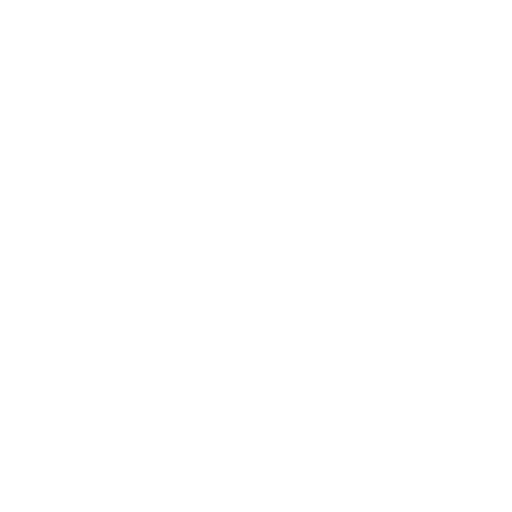
t = 0.00 s
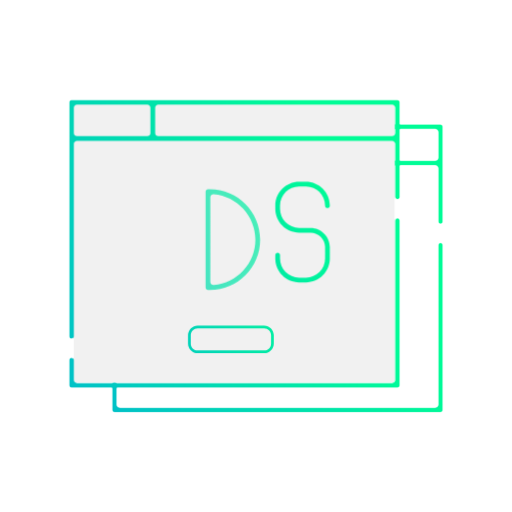
t = 1.33 s
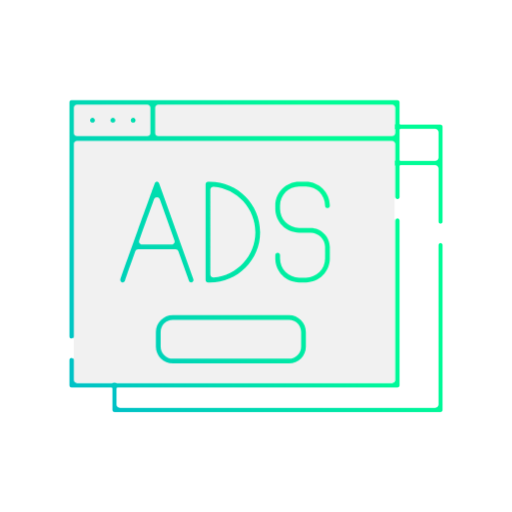
t = 2.93 s
t = 3.95 s: frame unchanged from t = 2.93 s, image omitted
t = 4.98 s: frame unchanged from t = 2.93 s, image omitted
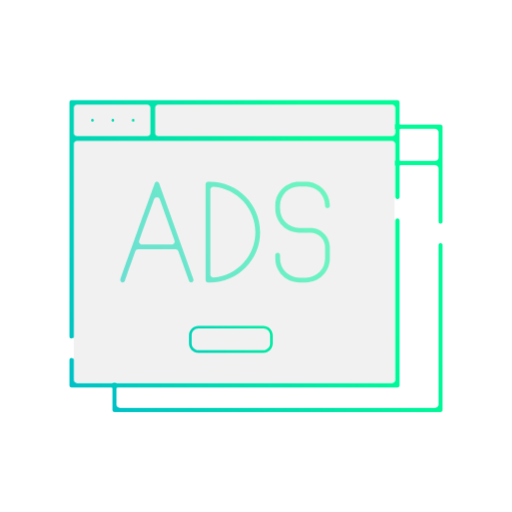
t = 6.23 s

The animated SVG that drew these frames (rendered in a browser with its animation timeline set to each time). Animation: 24 CSS @keyframes rules; one cycle of 8.00 s, repeats indefinitely.

<svg version="1.1" id="el_ECt_Wx0Gy" xmlns="http://www.w3.org/2000/svg" xmlns:xlink="http://www.w3.org/1999/xlink" x="0px" y="0px" viewBox="0 0 500 500" style="enable-background:new 0 0 500 500;" xml:space="preserve"><style>@-webkit-keyframes kf_el_uFMQEcK7j02_an_FHUl-CJn2{0%{opacity: 0;}12.50%{opacity: 0;}15%{opacity: 1;}75%{opacity: 1;}81.25%{opacity: 0;}100%{opacity: 0;}}@keyframes kf_el_uFMQEcK7j02_an_FHUl-CJn2{0%{opacity: 0;}12.50%{opacity: 0;}15%{opacity: 1;}75%{opacity: 1;}81.25%{opacity: 0;}100%{opacity: 0;}}@-webkit-keyframes kf_el_uFMQEcK7j02_an_tMhQpfqWx{12.50%{-webkit-transform: translate(295.4849853515625px, 275.82000732421875px) translate(-295.4849853515625px, -275.82000732421875px) translate(0px, 25px);transform: translate(295.4849853515625px, 275.82000732421875px) translate(-295.4849853515625px, -275.82000732421875px) translate(0px, 25px);}15%{-webkit-transform: translate(295.4849853515625px, 275.82000732421875px) translate(-295.4849853515625px, -275.82000732421875px) translate(0px, 0px);transform: translate(295.4849853515625px, 275.82000732421875px) translate(-295.4849853515625px, -275.82000732421875px) translate(0px, 0px);}75%{-webkit-transform: translate(295.4849853515625px, 275.82000732421875px) translate(-295.4849853515625px, -275.82000732421875px) translate(0px, 0px);transform: translate(295.4849853515625px, 275.82000732421875px) translate(-295.4849853515625px, -275.82000732421875px) translate(0px, 0px);}100%{-webkit-transform: translate(295.4849853515625px, 275.82000732421875px) translate(-295.4849853515625px, -275.82000732421875px) translate(0px, 0px);transform: translate(295.4849853515625px, 275.82000732421875px) translate(-295.4849853515625px, -275.82000732421875px) translate(0px, 0px);}}@keyframes kf_el_uFMQEcK7j02_an_tMhQpfqWx{12.50%{-webkit-transform: translate(295.4849853515625px, 275.82000732421875px) translate(-295.4849853515625px, -275.82000732421875px) translate(0px, 25px);transform: translate(295.4849853515625px, 275.82000732421875px) translate(-295.4849853515625px, -275.82000732421875px) translate(0px, 25px);}15%{-webkit-transform: translate(295.4849853515625px, 275.82000732421875px) translate(-295.4849853515625px, -275.82000732421875px) translate(0px, 0px);transform: translate(295.4849853515625px, 275.82000732421875px) translate(-295.4849853515625px, -275.82000732421875px) translate(0px, 0px);}75%{-webkit-transform: translate(295.4849853515625px, 275.82000732421875px) translate(-295.4849853515625px, -275.82000732421875px) translate(0px, 0px);transform: translate(295.4849853515625px, 275.82000732421875px) translate(-295.4849853515625px, -275.82000732421875px) translate(0px, 0px);}100%{-webkit-transform: translate(295.4849853515625px, 275.82000732421875px) translate(-295.4849853515625px, -275.82000732421875px) translate(0px, 0px);transform: translate(295.4849853515625px, 275.82000732421875px) translate(-295.4849853515625px, -275.82000732421875px) translate(0px, 0px);}}@-webkit-keyframes kf_el_IEtpcxws5P_an_quUfgYlMv-{15%{opacity: 0;}17.50%{opacity: 1;}75%{opacity: 1;}81.25%{opacity: 0;}0%{opacity: 0;}100%{opacity: 0;}}@keyframes kf_el_IEtpcxws5P_an_quUfgYlMv-{15%{opacity: 0;}17.50%{opacity: 1;}75%{opacity: 1;}81.25%{opacity: 0;}0%{opacity: 0;}100%{opacity: 0;}}@-webkit-keyframes kf_el_IEtpcxws5P_an_a2lisLDEJ{15%{-webkit-transform: translate(227.4149932861328px, 275.8299865722656px) translate(-227.4149932861328px, -275.8299865722656px) translate(0px, 25px);transform: translate(227.4149932861328px, 275.8299865722656px) translate(-227.4149932861328px, -275.8299865722656px) translate(0px, 25px);}17.50%{-webkit-transform: translate(227.4149932861328px, 275.8299865722656px) translate(-227.4149932861328px, -275.8299865722656px) translate(0px, 0px);transform: translate(227.4149932861328px, 275.8299865722656px) translate(-227.4149932861328px, -275.8299865722656px) translate(0px, 0px);}75%{-webkit-transform: translate(227.4149932861328px, 275.8299865722656px) translate(-227.4149932861328px, -275.8299865722656px) translate(0px, 0px);transform: translate(227.4149932861328px, 275.8299865722656px) translate(-227.4149932861328px, -275.8299865722656px) translate(0px, 0px);}0%{-webkit-transform: translate(227.4149932861328px, 275.8299865722656px) translate(-227.4149932861328px, -275.8299865722656px) translate(0px, 25px);transform: translate(227.4149932861328px, 275.8299865722656px) translate(-227.4149932861328px, -275.8299865722656px) translate(0px, 25px);}100%{-webkit-transform: translate(227.4149932861328px, 275.8299865722656px) translate(-227.4149932861328px, -275.8299865722656px) translate(0px, 0px);transform: translate(227.4149932861328px, 275.8299865722656px) translate(-227.4149932861328px, -275.8299865722656px) translate(0px, 0px);}}@keyframes kf_el_IEtpcxws5P_an_a2lisLDEJ{15%{-webkit-transform: translate(227.4149932861328px, 275.8299865722656px) translate(-227.4149932861328px, -275.8299865722656px) translate(0px, 25px);transform: translate(227.4149932861328px, 275.8299865722656px) translate(-227.4149932861328px, -275.8299865722656px) translate(0px, 25px);}17.50%{-webkit-transform: translate(227.4149932861328px, 275.8299865722656px) translate(-227.4149932861328px, -275.8299865722656px) translate(0px, 0px);transform: translate(227.4149932861328px, 275.8299865722656px) translate(-227.4149932861328px, -275.8299865722656px) translate(0px, 0px);}75%{-webkit-transform: translate(227.4149932861328px, 275.8299865722656px) translate(-227.4149932861328px, -275.8299865722656px) translate(0px, 0px);transform: translate(227.4149932861328px, 275.8299865722656px) translate(-227.4149932861328px, -275.8299865722656px) translate(0px, 0px);}0%{-webkit-transform: translate(227.4149932861328px, 275.8299865722656px) translate(-227.4149932861328px, -275.8299865722656px) translate(0px, 25px);transform: translate(227.4149932861328px, 275.8299865722656px) translate(-227.4149932861328px, -275.8299865722656px) translate(0px, 25px);}100%{-webkit-transform: translate(227.4149932861328px, 275.8299865722656px) translate(-227.4149932861328px, -275.8299865722656px) translate(0px, 0px);transform: translate(227.4149932861328px, 275.8299865722656px) translate(-227.4149932861328px, -275.8299865722656px) translate(0px, 0px);}}@-webkit-keyframes kf_el_MVn80OIkJJ_an_CP2hiEPk0{0%{opacity: 0;}17.50%{opacity: 0;}20%{opacity: 1;}75%{opacity: 1;}81.25%{opacity: 0;}100%{opacity: 0;}}@keyframes kf_el_MVn80OIkJJ_an_CP2hiEPk0{0%{opacity: 0;}17.50%{opacity: 0;}20%{opacity: 1;}75%{opacity: 1;}81.25%{opacity: 0;}100%{opacity: 0;}}@-webkit-keyframes kf_el_MVn80OIkJJ_an_Doj16ufzI{17.50%{-webkit-transform: translate(153.24877548217773px, 275.83001708984375px) translate(-153.24877548217773px, -275.83001708984375px) translate(0px, 25px);transform: translate(153.24877548217773px, 275.83001708984375px) translate(-153.24877548217773px, -275.83001708984375px) translate(0px, 25px);}20%{-webkit-transform: translate(153.24877548217773px, 275.83001708984375px) translate(-153.24877548217773px, -275.83001708984375px) translate(0px, 0px);transform: translate(153.24877548217773px, 275.83001708984375px) translate(-153.24877548217773px, -275.83001708984375px) translate(0px, 0px);}75%{-webkit-transform: translate(153.24877548217773px, 275.83001708984375px) translate(-153.24877548217773px, -275.83001708984375px) translate(0px, 0px);transform: translate(153.24877548217773px, 275.83001708984375px) translate(-153.24877548217773px, -275.83001708984375px) translate(0px, 0px);}100%{-webkit-transform: translate(153.24877548217773px, 275.83001708984375px) translate(-153.24877548217773px, -275.83001708984375px) translate(0px, 0px);transform: translate(153.24877548217773px, 275.83001708984375px) translate(-153.24877548217773px, -275.83001708984375px) translate(0px, 0px);}}@keyframes kf_el_MVn80OIkJJ_an_Doj16ufzI{17.50%{-webkit-transform: translate(153.24877548217773px, 275.83001708984375px) translate(-153.24877548217773px, -275.83001708984375px) translate(0px, 25px);transform: translate(153.24877548217773px, 275.83001708984375px) translate(-153.24877548217773px, -275.83001708984375px) translate(0px, 25px);}20%{-webkit-transform: translate(153.24877548217773px, 275.83001708984375px) translate(-153.24877548217773px, -275.83001708984375px) translate(0px, 0px);transform: translate(153.24877548217773px, 275.83001708984375px) translate(-153.24877548217773px, -275.83001708984375px) translate(0px, 0px);}75%{-webkit-transform: translate(153.24877548217773px, 275.83001708984375px) translate(-153.24877548217773px, -275.83001708984375px) translate(0px, 0px);transform: translate(153.24877548217773px, 275.83001708984375px) translate(-153.24877548217773px, -275.83001708984375px) translate(0px, 0px);}100%{-webkit-transform: translate(153.24877548217773px, 275.83001708984375px) translate(-153.24877548217773px, -275.83001708984375px) translate(0px, 0px);transform: translate(153.24877548217773px, 275.83001708984375px) translate(-153.24877548217773px, -275.83001708984375px) translate(0px, 0px);}}@-webkit-keyframes kf_el_PdghGtt-sp_an_k7r6mzNsm{20%{-webkit-transform: translate(110.20999908447266px, 117.44000244140625px) scale(0, 0) translate(-110.20999908447266px, -117.44000244140625px);transform: translate(110.20999908447266px, 117.44000244140625px) scale(0, 0) translate(-110.20999908447266px, -117.44000244140625px);}22.50%{-webkit-transform: translate(110.20999908447266px, 117.44000244140625px) scale(1, 1) translate(-110.20999908447266px, -117.44000244140625px);transform: translate(110.20999908447266px, 117.44000244140625px) scale(1, 1) translate(-110.20999908447266px, -117.44000244140625px);}75%{-webkit-transform: translate(110.20999908447266px, 117.44000244140625px) scale(1, 1) translate(-110.20999908447266px, -117.44000244140625px);transform: translate(110.20999908447266px, 117.44000244140625px) scale(1, 1) translate(-110.20999908447266px, -117.44000244140625px);}81.25%{-webkit-transform: translate(110.20999908447266px, 117.44000244140625px) scale(0, 0) translate(-110.20999908447266px, -117.44000244140625px);transform: translate(110.20999908447266px, 117.44000244140625px) scale(0, 0) translate(-110.20999908447266px, -117.44000244140625px);}0%{-webkit-transform: translate(110.20999908447266px, 117.44000244140625px) scale(0, 0) translate(-110.20999908447266px, -117.44000244140625px);transform: translate(110.20999908447266px, 117.44000244140625px) scale(0, 0) translate(-110.20999908447266px, -117.44000244140625px);}100%{-webkit-transform: translate(110.20999908447266px, 117.44000244140625px) scale(0, 0) translate(-110.20999908447266px, -117.44000244140625px);transform: translate(110.20999908447266px, 117.44000244140625px) scale(0, 0) translate(-110.20999908447266px, -117.44000244140625px);}}@keyframes kf_el_PdghGtt-sp_an_k7r6mzNsm{20%{-webkit-transform: translate(110.20999908447266px, 117.44000244140625px) scale(0, 0) translate(-110.20999908447266px, -117.44000244140625px);transform: translate(110.20999908447266px, 117.44000244140625px) scale(0, 0) translate(-110.20999908447266px, -117.44000244140625px);}22.50%{-webkit-transform: translate(110.20999908447266px, 117.44000244140625px) scale(1, 1) translate(-110.20999908447266px, -117.44000244140625px);transform: translate(110.20999908447266px, 117.44000244140625px) scale(1, 1) translate(-110.20999908447266px, -117.44000244140625px);}75%{-webkit-transform: translate(110.20999908447266px, 117.44000244140625px) scale(1, 1) translate(-110.20999908447266px, -117.44000244140625px);transform: translate(110.20999908447266px, 117.44000244140625px) scale(1, 1) translate(-110.20999908447266px, -117.44000244140625px);}81.25%{-webkit-transform: translate(110.20999908447266px, 117.44000244140625px) scale(0, 0) translate(-110.20999908447266px, -117.44000244140625px);transform: translate(110.20999908447266px, 117.44000244140625px) scale(0, 0) translate(-110.20999908447266px, -117.44000244140625px);}0%{-webkit-transform: translate(110.20999908447266px, 117.44000244140625px) scale(0, 0) translate(-110.20999908447266px, -117.44000244140625px);transform: translate(110.20999908447266px, 117.44000244140625px) scale(0, 0) translate(-110.20999908447266px, -117.44000244140625px);}100%{-webkit-transform: translate(110.20999908447266px, 117.44000244140625px) scale(0, 0) translate(-110.20999908447266px, -117.44000244140625px);transform: translate(110.20999908447266px, 117.44000244140625px) scale(0, 0) translate(-110.20999908447266px, -117.44000244140625px);}}@-webkit-keyframes kf_el_sNpkE4n2Yc_an_l5Iks_hKY{21.25%{-webkit-transform: translate(130.07001113891602px, 117.44000244140625px) scale(0, 0) translate(-130.07001113891602px, -117.44000244140625px);transform: translate(130.07001113891602px, 117.44000244140625px) scale(0, 0) translate(-130.07001113891602px, -117.44000244140625px);}23.75%{-webkit-transform: translate(130.07001113891602px, 117.44000244140625px) scale(1, 1) translate(-130.07001113891602px, -117.44000244140625px);transform: translate(130.07001113891602px, 117.44000244140625px) scale(1, 1) translate(-130.07001113891602px, -117.44000244140625px);}75%{-webkit-transform: translate(130.07001113891602px, 117.44000244140625px) scale(1, 1) translate(-130.07001113891602px, -117.44000244140625px);transform: translate(130.07001113891602px, 117.44000244140625px) scale(1, 1) translate(-130.07001113891602px, -117.44000244140625px);}81.25%{-webkit-transform: translate(130.07001113891602px, 117.44000244140625px) scale(0, 0) translate(-130.07001113891602px, -117.44000244140625px);transform: translate(130.07001113891602px, 117.44000244140625px) scale(0, 0) translate(-130.07001113891602px, -117.44000244140625px);}0%{-webkit-transform: translate(130.07001113891602px, 117.44000244140625px) scale(0, 0) translate(-130.07001113891602px, -117.44000244140625px);transform: translate(130.07001113891602px, 117.44000244140625px) scale(0, 0) translate(-130.07001113891602px, -117.44000244140625px);}100%{-webkit-transform: translate(130.07001113891602px, 117.44000244140625px) scale(0, 0) translate(-130.07001113891602px, -117.44000244140625px);transform: translate(130.07001113891602px, 117.44000244140625px) scale(0, 0) translate(-130.07001113891602px, -117.44000244140625px);}}@keyframes kf_el_sNpkE4n2Yc_an_l5Iks_hKY{21.25%{-webkit-transform: translate(130.07001113891602px, 117.44000244140625px) scale(0, 0) translate(-130.07001113891602px, -117.44000244140625px);transform: translate(130.07001113891602px, 117.44000244140625px) scale(0, 0) translate(-130.07001113891602px, -117.44000244140625px);}23.75%{-webkit-transform: translate(130.07001113891602px, 117.44000244140625px) scale(1, 1) translate(-130.07001113891602px, -117.44000244140625px);transform: translate(130.07001113891602px, 117.44000244140625px) scale(1, 1) translate(-130.07001113891602px, -117.44000244140625px);}75%{-webkit-transform: translate(130.07001113891602px, 117.44000244140625px) scale(1, 1) translate(-130.07001113891602px, -117.44000244140625px);transform: translate(130.07001113891602px, 117.44000244140625px) scale(1, 1) translate(-130.07001113891602px, -117.44000244140625px);}81.25%{-webkit-transform: translate(130.07001113891602px, 117.44000244140625px) scale(0, 0) translate(-130.07001113891602px, -117.44000244140625px);transform: translate(130.07001113891602px, 117.44000244140625px) scale(0, 0) translate(-130.07001113891602px, -117.44000244140625px);}0%{-webkit-transform: translate(130.07001113891602px, 117.44000244140625px) scale(0, 0) translate(-130.07001113891602px, -117.44000244140625px);transform: translate(130.07001113891602px, 117.44000244140625px) scale(0, 0) translate(-130.07001113891602px, -117.44000244140625px);}100%{-webkit-transform: translate(130.07001113891602px, 117.44000244140625px) scale(0, 0) translate(-130.07001113891602px, -117.44000244140625px);transform: translate(130.07001113891602px, 117.44000244140625px) scale(0, 0) translate(-130.07001113891602px, -117.44000244140625px);}}@-webkit-keyframes kf_el_106vRJOu6__an_HEswgui5p{18.75%{-webkit-transform: translate(90.3499984741211px, 117.44000244140625px) scale(0, 0) translate(-90.3499984741211px, -117.44000244140625px);transform: translate(90.3499984741211px, 117.44000244140625px) scale(0, 0) translate(-90.3499984741211px, -117.44000244140625px);}21.25%{-webkit-transform: translate(90.3499984741211px, 117.44000244140625px) scale(1, 1) translate(-90.3499984741211px, -117.44000244140625px);transform: translate(90.3499984741211px, 117.44000244140625px) scale(1, 1) translate(-90.3499984741211px, -117.44000244140625px);}75%{-webkit-transform: translate(90.3499984741211px, 117.44000244140625px) scale(1, 1) translate(-90.3499984741211px, -117.44000244140625px);transform: translate(90.3499984741211px, 117.44000244140625px) scale(1, 1) translate(-90.3499984741211px, -117.44000244140625px);}81.25%{-webkit-transform: translate(90.3499984741211px, 117.44000244140625px) scale(0, 0) translate(-90.3499984741211px, -117.44000244140625px);transform: translate(90.3499984741211px, 117.44000244140625px) scale(0, 0) translate(-90.3499984741211px, -117.44000244140625px);}0%{-webkit-transform: translate(90.3499984741211px, 117.44000244140625px) scale(0, 0) translate(-90.3499984741211px, -117.44000244140625px);transform: translate(90.3499984741211px, 117.44000244140625px) scale(0, 0) translate(-90.3499984741211px, -117.44000244140625px);}100%{-webkit-transform: translate(90.3499984741211px, 117.44000244140625px) scale(0, 0) translate(-90.3499984741211px, -117.44000244140625px);transform: translate(90.3499984741211px, 117.44000244140625px) scale(0, 0) translate(-90.3499984741211px, -117.44000244140625px);}}@keyframes kf_el_106vRJOu6__an_HEswgui5p{18.75%{-webkit-transform: translate(90.3499984741211px, 117.44000244140625px) scale(0, 0) translate(-90.3499984741211px, -117.44000244140625px);transform: translate(90.3499984741211px, 117.44000244140625px) scale(0, 0) translate(-90.3499984741211px, -117.44000244140625px);}21.25%{-webkit-transform: translate(90.3499984741211px, 117.44000244140625px) scale(1, 1) translate(-90.3499984741211px, -117.44000244140625px);transform: translate(90.3499984741211px, 117.44000244140625px) scale(1, 1) translate(-90.3499984741211px, -117.44000244140625px);}75%{-webkit-transform: translate(90.3499984741211px, 117.44000244140625px) scale(1, 1) translate(-90.3499984741211px, -117.44000244140625px);transform: translate(90.3499984741211px, 117.44000244140625px) scale(1, 1) translate(-90.3499984741211px, -117.44000244140625px);}81.25%{-webkit-transform: translate(90.3499984741211px, 117.44000244140625px) scale(0, 0) translate(-90.3499984741211px, -117.44000244140625px);transform: translate(90.3499984741211px, 117.44000244140625px) scale(0, 0) translate(-90.3499984741211px, -117.44000244140625px);}0%{-webkit-transform: translate(90.3499984741211px, 117.44000244140625px) scale(0, 0) translate(-90.3499984741211px, -117.44000244140625px);transform: translate(90.3499984741211px, 117.44000244140625px) scale(0, 0) translate(-90.3499984741211px, -117.44000244140625px);}100%{-webkit-transform: translate(90.3499984741211px, 117.44000244140625px) scale(0, 0) translate(-90.3499984741211px, -117.44000244140625px);transform: translate(90.3499984741211px, 117.44000244140625px) scale(0, 0) translate(-90.3499984741211px, -117.44000244140625px);}}@-webkit-keyframes kf_el_EVDPu6IsQZ_an_g0SCz6AtV{0%{-webkit-transform: translate(225.4550018310547px, 331.3800048828125px) scale(0, 0) translate(-225.4550018310547px, -331.3800048828125px);transform: translate(225.4550018310547px, 331.3800048828125px) scale(0, 0) translate(-225.4550018310547px, -331.3800048828125px);}12.50%{-webkit-transform: translate(225.4550018310547px, 331.3800048828125px) scale(0, 0) translate(-225.4550018310547px, -331.3800048828125px);transform: translate(225.4550018310547px, 331.3800048828125px) scale(0, 0) translate(-225.4550018310547px, -331.3800048828125px);}20%{-webkit-transform: translate(225.4550018310547px, 331.3800048828125px) scale(1, 1) translate(-225.4550018310547px, -331.3800048828125px);transform: translate(225.4550018310547px, 331.3800048828125px) scale(1, 1) translate(-225.4550018310547px, -331.3800048828125px);}75%{-webkit-transform: translate(225.4550018310547px, 331.3800048828125px) scale(1, 1) translate(-225.4550018310547px, -331.3800048828125px);transform: translate(225.4550018310547px, 331.3800048828125px) scale(1, 1) translate(-225.4550018310547px, -331.3800048828125px);}81.25%{-webkit-transform: translate(225.4550018310547px, 331.3800048828125px) scale(0, 0) translate(-225.4550018310547px, -331.3800048828125px);transform: translate(225.4550018310547px, 331.3800048828125px) scale(0, 0) translate(-225.4550018310547px, -331.3800048828125px);}100%{-webkit-transform: translate(225.4550018310547px, 331.3800048828125px) scale(0, 0) translate(-225.4550018310547px, -331.3800048828125px);transform: translate(225.4550018310547px, 331.3800048828125px) scale(0, 0) translate(-225.4550018310547px, -331.3800048828125px);}}@keyframes kf_el_EVDPu6IsQZ_an_g0SCz6AtV{0%{-webkit-transform: translate(225.4550018310547px, 331.3800048828125px) scale(0, 0) translate(-225.4550018310547px, -331.3800048828125px);transform: translate(225.4550018310547px, 331.3800048828125px) scale(0, 0) translate(-225.4550018310547px, -331.3800048828125px);}12.50%{-webkit-transform: translate(225.4550018310547px, 331.3800048828125px) scale(0, 0) translate(-225.4550018310547px, -331.3800048828125px);transform: translate(225.4550018310547px, 331.3800048828125px) scale(0, 0) translate(-225.4550018310547px, -331.3800048828125px);}20%{-webkit-transform: translate(225.4550018310547px, 331.3800048828125px) scale(1, 1) translate(-225.4550018310547px, -331.3800048828125px);transform: translate(225.4550018310547px, 331.3800048828125px) scale(1, 1) translate(-225.4550018310547px, -331.3800048828125px);}75%{-webkit-transform: translate(225.4550018310547px, 331.3800048828125px) scale(1, 1) translate(-225.4550018310547px, -331.3800048828125px);transform: translate(225.4550018310547px, 331.3800048828125px) scale(1, 1) translate(-225.4550018310547px, -331.3800048828125px);}81.25%{-webkit-transform: translate(225.4550018310547px, 331.3800048828125px) scale(0, 0) translate(-225.4550018310547px, -331.3800048828125px);transform: translate(225.4550018310547px, 331.3800048828125px) scale(0, 0) translate(-225.4550018310547px, -331.3800048828125px);}100%{-webkit-transform: translate(225.4550018310547px, 331.3800048828125px) scale(0, 0) translate(-225.4550018310547px, -331.3800048828125px);transform: translate(225.4550018310547px, 331.3800048828125px) scale(0, 0) translate(-225.4550018310547px, -331.3800048828125px);}}@-webkit-keyframes kf_el_ybjDRKKABQ_an_HpGcZHFci{6.25%{-webkit-transform: translate(229.00000762939453px, 238.00502014160156px) scale(0, 0) translate(-229.00000762939453px, -238.00502014160156px);transform: translate(229.00000762939453px, 238.00502014160156px) scale(0, 0) translate(-229.00000762939453px, -238.00502014160156px);}12.50%{-webkit-transform: translate(229.00000762939453px, 238.00502014160156px) scale(1.1, 1.1) translate(-229.00000762939453px, -238.00502014160156px);transform: translate(229.00000762939453px, 238.00502014160156px) scale(1.1, 1.1) translate(-229.00000762939453px, -238.00502014160156px);}13.75%{-webkit-transform: translate(229.00000762939453px, 238.00502014160156px) scale(0.95, 0.95) translate(-229.00000762939453px, -238.00502014160156px);transform: translate(229.00000762939453px, 238.00502014160156px) scale(0.95, 0.95) translate(-229.00000762939453px, -238.00502014160156px);}15%{-webkit-transform: translate(229.00000762939453px, 238.00502014160156px) scale(1.05, 1.05) translate(-229.00000762939453px, -238.00502014160156px);transform: translate(229.00000762939453px, 238.00502014160156px) scale(1.05, 1.05) translate(-229.00000762939453px, -238.00502014160156px);}16.25%{-webkit-transform: translate(229.00000762939453px, 238.00502014160156px) scale(1, 1) translate(-229.00000762939453px, -238.00502014160156px);transform: translate(229.00000762939453px, 238.00502014160156px) scale(1, 1) translate(-229.00000762939453px, -238.00502014160156px);}80.83%{-webkit-transform: translate(229.00000762939453px, 238.00502014160156px) scale(1, 1) translate(-229.00000762939453px, -238.00502014160156px);transform: translate(229.00000762939453px, 238.00502014160156px) scale(1, 1) translate(-229.00000762939453px, -238.00502014160156px);}84.17%{-webkit-transform: translate(229.00000762939453px, 238.00502014160156px) scale(1.15, 1.15) translate(-229.00000762939453px, -238.00502014160156px);transform: translate(229.00000762939453px, 238.00502014160156px) scale(1.15, 1.15) translate(-229.00000762939453px, -238.00502014160156px);}87.50%{-webkit-transform: translate(229.00000762939453px, 238.00502014160156px) scale(0, 0) translate(-229.00000762939453px, -238.00502014160156px);transform: translate(229.00000762939453px, 238.00502014160156px) scale(0, 0) translate(-229.00000762939453px, -238.00502014160156px);}100%{-webkit-transform: translate(229.00000762939453px, 238.00502014160156px) scale(0, 0) translate(-229.00000762939453px, -238.00502014160156px);transform: translate(229.00000762939453px, 238.00502014160156px) scale(0, 0) translate(-229.00000762939453px, -238.00502014160156px);}0%{-webkit-transform: translate(229.00000762939453px, 238.00502014160156px) scale(0, 0) translate(-229.00000762939453px, -238.00502014160156px);transform: translate(229.00000762939453px, 238.00502014160156px) scale(0, 0) translate(-229.00000762939453px, -238.00502014160156px);}}@keyframes kf_el_ybjDRKKABQ_an_HpGcZHFci{6.25%{-webkit-transform: translate(229.00000762939453px, 238.00502014160156px) scale(0, 0) translate(-229.00000762939453px, -238.00502014160156px);transform: translate(229.00000762939453px, 238.00502014160156px) scale(0, 0) translate(-229.00000762939453px, -238.00502014160156px);}12.50%{-webkit-transform: translate(229.00000762939453px, 238.00502014160156px) scale(1.1, 1.1) translate(-229.00000762939453px, -238.00502014160156px);transform: translate(229.00000762939453px, 238.00502014160156px) scale(1.1, 1.1) translate(-229.00000762939453px, -238.00502014160156px);}13.75%{-webkit-transform: translate(229.00000762939453px, 238.00502014160156px) scale(0.95, 0.95) translate(-229.00000762939453px, -238.00502014160156px);transform: translate(229.00000762939453px, 238.00502014160156px) scale(0.95, 0.95) translate(-229.00000762939453px, -238.00502014160156px);}15%{-webkit-transform: translate(229.00000762939453px, 238.00502014160156px) scale(1.05, 1.05) translate(-229.00000762939453px, -238.00502014160156px);transform: translate(229.00000762939453px, 238.00502014160156px) scale(1.05, 1.05) translate(-229.00000762939453px, -238.00502014160156px);}16.25%{-webkit-transform: translate(229.00000762939453px, 238.00502014160156px) scale(1, 1) translate(-229.00000762939453px, -238.00502014160156px);transform: translate(229.00000762939453px, 238.00502014160156px) scale(1, 1) translate(-229.00000762939453px, -238.00502014160156px);}80.83%{-webkit-transform: translate(229.00000762939453px, 238.00502014160156px) scale(1, 1) translate(-229.00000762939453px, -238.00502014160156px);transform: translate(229.00000762939453px, 238.00502014160156px) scale(1, 1) translate(-229.00000762939453px, -238.00502014160156px);}84.17%{-webkit-transform: translate(229.00000762939453px, 238.00502014160156px) scale(1.15, 1.15) translate(-229.00000762939453px, -238.00502014160156px);transform: translate(229.00000762939453px, 238.00502014160156px) scale(1.15, 1.15) translate(-229.00000762939453px, -238.00502014160156px);}87.50%{-webkit-transform: translate(229.00000762939453px, 238.00502014160156px) scale(0, 0) translate(-229.00000762939453px, -238.00502014160156px);transform: translate(229.00000762939453px, 238.00502014160156px) scale(0, 0) translate(-229.00000762939453px, -238.00502014160156px);}100%{-webkit-transform: translate(229.00000762939453px, 238.00502014160156px) scale(0, 0) translate(-229.00000762939453px, -238.00502014160156px);transform: translate(229.00000762939453px, 238.00502014160156px) scale(0, 0) translate(-229.00000762939453px, -238.00502014160156px);}0%{-webkit-transform: translate(229.00000762939453px, 238.00502014160156px) scale(0, 0) translate(-229.00000762939453px, -238.00502014160156px);transform: translate(229.00000762939453px, 238.00502014160156px) scale(0, 0) translate(-229.00000762939453px, -238.00502014160156px);}}@-webkit-keyframes kf_el_cXHz_0Bjfd_an_JGs4k7SDw{0%{-webkit-transform: translate(271.00000762939453px, 262.00501251220703px) scale(0, 0) translate(-271.00000762939453px, -262.00501251220703px);transform: translate(271.00000762939453px, 262.00501251220703px) scale(0, 0) translate(-271.00000762939453px, -262.00501251220703px);}6.25%{-webkit-transform: translate(271.00000762939453px, 262.00501251220703px) scale(1.1, 1.1) translate(-271.00000762939453px, -262.00501251220703px);transform: translate(271.00000762939453px, 262.00501251220703px) scale(1.1, 1.1) translate(-271.00000762939453px, -262.00501251220703px);}7.50%{-webkit-transform: translate(271.00000762939453px, 262.00501251220703px) scale(0.95, 0.95) translate(-271.00000762939453px, -262.00501251220703px);transform: translate(271.00000762939453px, 262.00501251220703px) scale(0.95, 0.95) translate(-271.00000762939453px, -262.00501251220703px);}8.75%{-webkit-transform: translate(271.00000762939453px, 262.00501251220703px) scale(1.05, 1.05) translate(-271.00000762939453px, -262.00501251220703px);transform: translate(271.00000762939453px, 262.00501251220703px) scale(1.05, 1.05) translate(-271.00000762939453px, -262.00501251220703px);}10%{-webkit-transform: translate(271.00000762939453px, 262.00501251220703px) scale(1, 1) translate(-271.00000762939453px, -262.00501251220703px);transform: translate(271.00000762939453px, 262.00501251220703px) scale(1, 1) translate(-271.00000762939453px, -262.00501251220703px);}80.83%{-webkit-transform: translate(271.00000762939453px, 262.00501251220703px) scale(1, 1) translate(-271.00000762939453px, -262.00501251220703px);transform: translate(271.00000762939453px, 262.00501251220703px) scale(1, 1) translate(-271.00000762939453px, -262.00501251220703px);}84.17%{-webkit-transform: translate(271.00000762939453px, 262.00501251220703px) scale(1.15, 1.15) translate(-271.00000762939453px, -262.00501251220703px);transform: translate(271.00000762939453px, 262.00501251220703px) scale(1.15, 1.15) translate(-271.00000762939453px, -262.00501251220703px);}87.50%{-webkit-transform: translate(271.00000762939453px, 262.00501251220703px) scale(0, 0) translate(-271.00000762939453px, -262.00501251220703px);transform: translate(271.00000762939453px, 262.00501251220703px) scale(0, 0) translate(-271.00000762939453px, -262.00501251220703px);}100%{-webkit-transform: translate(271.00000762939453px, 262.00501251220703px) scale(0, 0) translate(-271.00000762939453px, -262.00501251220703px);transform: translate(271.00000762939453px, 262.00501251220703px) scale(0, 0) translate(-271.00000762939453px, -262.00501251220703px);}}@keyframes kf_el_cXHz_0Bjfd_an_JGs4k7SDw{0%{-webkit-transform: translate(271.00000762939453px, 262.00501251220703px) scale(0, 0) translate(-271.00000762939453px, -262.00501251220703px);transform: translate(271.00000762939453px, 262.00501251220703px) scale(0, 0) translate(-271.00000762939453px, -262.00501251220703px);}6.25%{-webkit-transform: translate(271.00000762939453px, 262.00501251220703px) scale(1.1, 1.1) translate(-271.00000762939453px, -262.00501251220703px);transform: translate(271.00000762939453px, 262.00501251220703px) scale(1.1, 1.1) translate(-271.00000762939453px, -262.00501251220703px);}7.50%{-webkit-transform: translate(271.00000762939453px, 262.00501251220703px) scale(0.95, 0.95) translate(-271.00000762939453px, -262.00501251220703px);transform: translate(271.00000762939453px, 262.00501251220703px) scale(0.95, 0.95) translate(-271.00000762939453px, -262.00501251220703px);}8.75%{-webkit-transform: translate(271.00000762939453px, 262.00501251220703px) scale(1.05, 1.05) translate(-271.00000762939453px, -262.00501251220703px);transform: translate(271.00000762939453px, 262.00501251220703px) scale(1.05, 1.05) translate(-271.00000762939453px, -262.00501251220703px);}10%{-webkit-transform: translate(271.00000762939453px, 262.00501251220703px) scale(1, 1) translate(-271.00000762939453px, -262.00501251220703px);transform: translate(271.00000762939453px, 262.00501251220703px) scale(1, 1) translate(-271.00000762939453px, -262.00501251220703px);}80.83%{-webkit-transform: translate(271.00000762939453px, 262.00501251220703px) scale(1, 1) translate(-271.00000762939453px, -262.00501251220703px);transform: translate(271.00000762939453px, 262.00501251220703px) scale(1, 1) translate(-271.00000762939453px, -262.00501251220703px);}84.17%{-webkit-transform: translate(271.00000762939453px, 262.00501251220703px) scale(1.15, 1.15) translate(-271.00000762939453px, -262.00501251220703px);transform: translate(271.00000762939453px, 262.00501251220703px) scale(1.15, 1.15) translate(-271.00000762939453px, -262.00501251220703px);}87.50%{-webkit-transform: translate(271.00000762939453px, 262.00501251220703px) scale(0, 0) translate(-271.00000762939453px, -262.00501251220703px);transform: translate(271.00000762939453px, 262.00501251220703px) scale(0, 0) translate(-271.00000762939453px, -262.00501251220703px);}100%{-webkit-transform: translate(271.00000762939453px, 262.00501251220703px) scale(0, 0) translate(-271.00000762939453px, -262.00501251220703px);transform: translate(271.00000762939453px, 262.00501251220703px) scale(0, 0) translate(-271.00000762939453px, -262.00501251220703px);}}#el_ECt_Wx0Gy *{-webkit-animation-duration: 8s;animation-duration: 8s;-webkit-animation-iteration-count: infinite;animation-iteration-count: infinite;-webkit-animation-timing-function: cubic-bezier(0, 0, 1, 1);animation-timing-function: cubic-bezier(0, 0, 1, 1);}#el_cXHz_0Bjfd{-webkit-clip-path: url(#SVGID_2_);clip-path: url(#SVGID_2_);}#el_vAivgKuctU{fill: url(#SVGID_3_);}#el_bn57tcfJ_5{fill: url(#SVGID_4_);}#el_ybjDRKKABQ{-webkit-clip-path: url(#SVGID_2_);clip-path: url(#SVGID_2_);}#el_0wk6Fpz56_{fill: #F1F1F1;}#el_BZ5yNGR8PI{fill: url(#SVGID_5_);}#el_Wbm0mO_G0Y{fill: url(#SVGID_6_);}#el_EVDPu6IsQZ{-webkit-clip-path: url(#SVGID_2_);clip-path: url(#SVGID_2_);fill: url(#SVGID_7_);}#el_SGTTjSyeG4{-webkit-clip-path: url(#SVGID_2_);clip-path: url(#SVGID_2_);}#el_106vRJOu6_{fill: url(#SVGID_8_);}#el_sNpkE4n2Yc{fill: url(#SVGID_9_);}#el_PdghGtt-sp{fill: url(#SVGID_10_);}#el_MVn80OIkJJ{-webkit-clip-path: url(#SVGID_2_);clip-path: url(#SVGID_2_);fill: url(#SVGID_11_);-webkit-animation-fill-mode: none;animation-fill-mode: none;-webkit-animation-name: kf_el_MVn80OIkJJ_an_CP2hiEPk0;animation-name: kf_el_MVn80OIkJJ_an_CP2hiEPk0;-webkit-animation-timing-function: cubic-bezier(0.42, 0, 0.58, 1);animation-timing-function: cubic-bezier(0.42, 0, 0.58, 1);}#el_IEtpcxws5P{-webkit-clip-path: url(#SVGID_2_);clip-path: url(#SVGID_2_);fill: url(#SVGID_12_);-webkit-animation-fill-mode: none;animation-fill-mode: none;-webkit-animation-name: kf_el_IEtpcxws5P_an_quUfgYlMv-;animation-name: kf_el_IEtpcxws5P_an_quUfgYlMv-;-webkit-animation-timing-function: cubic-bezier(0.42, 0, 0.58, 1);animation-timing-function: cubic-bezier(0.42, 0, 0.58, 1);}#el_uFMQEcK7j02{-webkit-clip-path: url(#SVGID_2_);clip-path: url(#SVGID_2_);fill: url(#SVGID_13_);-webkit-animation-fill-mode: none;animation-fill-mode: none;-webkit-animation-name: kf_el_uFMQEcK7j02_an_FHUl-CJn2;animation-name: kf_el_uFMQEcK7j02_an_FHUl-CJn2;-webkit-animation-timing-function: cubic-bezier(0.42, 0, 0.58, 1);animation-timing-function: cubic-bezier(0.42, 0, 0.58, 1);}#el_cXHz_0Bjfd_an_JGs4k7SDw{-webkit-animation-fill-mode: none;animation-fill-mode: none;-webkit-animation-name: kf_el_cXHz_0Bjfd_an_JGs4k7SDw;animation-name: kf_el_cXHz_0Bjfd_an_JGs4k7SDw;-webkit-animation-timing-function: cubic-bezier(0, 0, 1, 1);animation-timing-function: cubic-bezier(0, 0, 1, 1);}#el_ybjDRKKABQ_an_HpGcZHFci{-webkit-animation-fill-mode: none;animation-fill-mode: none;-webkit-animation-name: kf_el_ybjDRKKABQ_an_HpGcZHFci;animation-name: kf_el_ybjDRKKABQ_an_HpGcZHFci;-webkit-animation-timing-function: cubic-bezier(0, 0, 1, 1);animation-timing-function: cubic-bezier(0, 0, 1, 1);}#el_EVDPu6IsQZ_an_g0SCz6AtV{-webkit-animation-fill-mode: none;animation-fill-mode: none;-webkit-animation-name: kf_el_EVDPu6IsQZ_an_g0SCz6AtV;animation-name: kf_el_EVDPu6IsQZ_an_g0SCz6AtV;-webkit-animation-timing-function: cubic-bezier(0.42, 0, 0.58, 1);animation-timing-function: cubic-bezier(0.42, 0, 0.58, 1);}#el_106vRJOu6__an_HEswgui5p{-webkit-animation-fill-mode: none;animation-fill-mode: none;-webkit-animation-name: kf_el_106vRJOu6__an_HEswgui5p;animation-name: kf_el_106vRJOu6__an_HEswgui5p;-webkit-animation-timing-function: cubic-bezier(0.42, 0, 0.58, 1);animation-timing-function: cubic-bezier(0.42, 0, 0.58, 1);}#el_sNpkE4n2Yc_an_l5Iks_hKY{-webkit-animation-fill-mode: none;animation-fill-mode: none;-webkit-animation-name: kf_el_sNpkE4n2Yc_an_l5Iks_hKY;animation-name: kf_el_sNpkE4n2Yc_an_l5Iks_hKY;-webkit-animation-timing-function: cubic-bezier(0.42, 0, 0.58, 1);animation-timing-function: cubic-bezier(0.42, 0, 0.58, 1);}#el_PdghGtt-sp_an_k7r6mzNsm{-webkit-animation-fill-mode: none;animation-fill-mode: none;-webkit-animation-name: kf_el_PdghGtt-sp_an_k7r6mzNsm;animation-name: kf_el_PdghGtt-sp_an_k7r6mzNsm;-webkit-animation-timing-function: cubic-bezier(0.42, 0, 0.58, 1);animation-timing-function: cubic-bezier(0.42, 0, 0.58, 1);}#el_MVn80OIkJJ_an_Doj16ufzI{-webkit-animation-fill-mode: none;animation-fill-mode: none;-webkit-animation-name: kf_el_MVn80OIkJJ_an_Doj16ufzI;animation-name: kf_el_MVn80OIkJJ_an_Doj16ufzI;-webkit-animation-timing-function: cubic-bezier(0.42, 0, 0.58, 1);animation-timing-function: cubic-bezier(0.42, 0, 0.58, 1);}#el_IEtpcxws5P_an_a2lisLDEJ{-webkit-animation-fill-mode: none;animation-fill-mode: none;-webkit-animation-name: kf_el_IEtpcxws5P_an_a2lisLDEJ;animation-name: kf_el_IEtpcxws5P_an_a2lisLDEJ;-webkit-animation-timing-function: cubic-bezier(0.42, 0, 0.58, 1);animation-timing-function: cubic-bezier(0.42, 0, 0.58, 1);}#el_uFMQEcK7j02_an_tMhQpfqWx{-webkit-animation-fill-mode: none;animation-fill-mode: none;-webkit-animation-name: kf_el_uFMQEcK7j02_an_tMhQpfqWx;animation-name: kf_el_uFMQEcK7j02_an_tMhQpfqWx;-webkit-animation-timing-function: cubic-bezier(0.42, 0, 0.58, 1);animation-timing-function: cubic-bezier(0.42, 0, 0.58, 1);}</style>

<g id="el_JsVcyg23zM">
	<defs>
		<path id="SVGID_1_" d="M430.21,218.63c1.28,0,2.32-1.04,2.32-2.32v-92.61c0-1.28-1.04-2.32-2.32-2.32h-39.68V99.71&#10;&#9;&#9;&#9;c0-1.28-1.04-2.32-2.32-2.32H69.79c-1.28,0-2.32,1.04-2.32,2.32v228.83c0,1.28,1.04,2.32,2.32,2.32c0.81,0,1.53-0.42,1.94-1.06&#10;&#9;&#9;&#9;v20.4c-0.41-0.63-1.13-1.06-1.94-1.06c-1.28,0-2.32,1.04-2.32,2.32v24.82c0,1.28,1.04,2.32,2.32,2.32h39.68v21.68&#10;&#9;&#9;&#9;c0,1.28,1.04,2.32,2.32,2.32h318.43c1.28,0,2.32-1.04,2.32-2.32V239.31c0-1.28-1.04-2.32-2.32-2.32s-2.32,1.04-2.32,2.32v155.67&#10;&#9;&#9;&#9;c0,1.66-1.34,3-3,3H117.1c-1.66,0-3-1.34-3-3v-16.36h274.11c1.28,0,2.32-1.04,2.32-2.32V215.31c0-1.28-1.04-2.32-2.32-2.32&#10;&#9;&#9;&#9;s-2.32,1.04-2.32,2.32v155.67c0,1.66-1.34,3-3,3H113.54c-0.07-0.09-0.15-0.17-0.24-0.24h269.32c1.71,0,3.11-1.4,3.11-3.11V161.49&#10;&#9;&#9;&#9;h0.17v30.83c0,1.28,1.04,2.32,2.32,2.32s2.32-1.04,2.32-2.32v-30.83h34.36c1.66,0,3,1.34,3,3v51.83&#10;&#9;&#9;&#9;C427.9,217.59,428.94,218.63,430.21,218.63z M385.9,121.39h-0.17v-16.55c0-0.62-0.19-1.2-0.51-1.69c0.42,0.52,0.68,1.16,0.68,1.88&#10;&#9;&#9;&#9;V121.39z M385.73,126.03h0.17v3.82c0,0.34-0.07,0.65-0.17,0.96V126.03z M110.03,373.97H75.1c-0.76,0-1.45-0.29-1.98-0.76&#10;&#9;&#9;&#9;c0.49,0.33,1.08,0.52,1.71,0.52h35.44C110.18,373.81,110.1,373.89,110.03,373.97z M385.73,156.85v-17.32&#10;&#9;&#9;&#9;c0.1,0.3,0.17,0.62,0.17,0.96v16.36H385.73z M424.9,156.85h-34.36v-30.82h34.36c1.66,0,3,1.34,3,3v24.82&#10;&#9;&#9;&#9;C427.9,155.5,426.55,156.85,424.9,156.85z"/>
	</defs>
	<clipPath id="SVGID_2_">
		<use xlink:href="#SVGID_1_" style="overflow:visible;"/>
	</clipPath>
	<g id="el_cXHz_0Bjfd_an_JGs4k7SDw" data-animator-group="true" data-animator-type="2"><g id="el_cXHz_0Bjfd">
		<linearGradient id="SVGID_3_" gradientUnits="userSpaceOnUse" x1="3.4798" y1="284.0717" x2="340.501" y2="141.093">
			<stop offset="5.084014e-03" style="stop-color:#00B8CF"/>
			<stop offset="1" style="stop-color:#00FC96"/>
		</linearGradient>
		<path d="M427.9,164.49v51.83c0,1.28,1.04,2.32,2.32,2.32s2.32-1.04,2.32-2.32v-92.61c0-1.28-1.04-2.32-2.32-2.32&#10;&#9;&#9;&#9;H111.79c-1.28,0-2.32,1.04-2.32,2.32v228.83c0,1.28,1.04,2.32,2.32,2.32s2.32-1.04,2.32-2.32V164.49c0-1.66,1.34-3,3-3H424.9&#10;&#9;&#9;&#9;C426.55,161.49,427.9,162.83,427.9,164.49z M188.9,153.85c0,1.66-1.34,3-3,3H117.1c-1.66,0-3-1.34-3-3v-24.82c0-1.66,1.34-3,3-3&#10;&#9;&#9;&#9;h68.79c1.66,0,3,1.34,3,3V153.85z M193.53,153.85v-24.82c0-1.66,1.34-3,3-3H424.9c1.66,0,3,1.34,3,3v24.82c0,1.66-1.34,3-3,3&#10;&#9;&#9;&#9;H196.53C194.88,156.85,193.53,155.5,193.53,153.85z" id="el_vAivgKuctU"/>
		<linearGradient id="SVGID_4_" gradientUnits="userSpaceOnUse" x1="81.4146" y1="467.7751" x2="418.4359" y2="324.7964">
			<stop offset="5.084014e-03" style="stop-color:#00B8CF"/>
			<stop offset="1" style="stop-color:#00FC96"/>
		</linearGradient>
		<path d="M430.21,236.99c-1.28,0-2.32,1.04-2.32,2.32v155.67c0,1.66-1.34,3-3,3H117.1c-1.66,0-3-1.34-3-3v-19.5&#10;&#9;&#9;&#9;c0-1.28-1.04-2.32-2.32-2.32s-2.32,1.04-2.32,2.32v24.82c0,1.28,1.04,2.32,2.32,2.32h318.43c1.28,0,2.32-1.04,2.32-2.32V239.31&#10;&#9;&#9;&#9;C432.53,238.03,431.49,236.99,430.21,236.99z" id="el_bn57tcfJ_5"/>
	</g></g>
	<g id="el_ybjDRKKABQ_an_HpGcZHFci" data-animator-group="true" data-animator-type="2"><g id="el_ybjDRKKABQ">
		<path d="M382.62,373.73H74.83c-1.71,0-3.11-1.4-3.11-3.11V104.84c0-1.71,1.4-3.11,3.11-3.11h307.79&#10;&#9;&#9;&#9;c1.71,0,3.11,1.4,3.11,3.11v265.79C385.73,372.33,384.33,373.73,382.62,373.73z" id="el_0wk6Fpz56_"/>
		<linearGradient id="SVGID_5_" gradientUnits="userSpaceOnUse" x1="-38.5202" y1="260.0717" x2="298.501" y2="117.0929">
			<stop offset="5.084014e-03" style="stop-color:#00B8CF"/>
			<stop offset="1" style="stop-color:#00FC96"/>
		</linearGradient>
		<path d="M385.9,140.49v51.83c0,1.28,1.04,2.32,2.32,2.32s2.32-1.04,2.32-2.32V99.71c0-1.28-1.04-2.32-2.32-2.32H69.79&#10;&#9;&#9;&#9;c-1.28,0-2.32,1.04-2.32,2.32v228.83c0,1.28,1.04,2.32,2.32,2.32s2.32-1.04,2.32-2.32V140.49c0-1.66,1.34-3,3-3H382.9&#10;&#9;&#9;&#9;C384.55,137.49,385.9,138.83,385.9,140.49z M146.9,129.85c0,1.66-1.34,3-3,3H75.1c-1.66,0-3-1.34-3-3v-24.82c0-1.66,1.34-3,3-3&#10;&#9;&#9;&#9;h68.79c1.66,0,3,1.34,3,3V129.85z M151.53,129.85v-24.82c0-1.66,1.34-3,3-3H382.9c1.66,0,3,1.34,3,3v24.82c0,1.66-1.34,3-3,3&#10;&#9;&#9;&#9;H154.53C152.88,132.85,151.53,131.5,151.53,129.85z" id="el_BZ5yNGR8PI"/>
		<linearGradient id="SVGID_6_" gradientUnits="userSpaceOnUse" x1="39.4146" y1="443.7751" x2="376.4359" y2="300.7964">
			<stop offset="5.084014e-03" style="stop-color:#00B8CF"/>
			<stop offset="1" style="stop-color:#00FC96"/>
		</linearGradient>
		<path d="M388.21,212.99c-1.28,0-2.32,1.04-2.32,2.32v155.67c0,1.66-1.34,3-3,3H75.1c-1.66,0-3-1.34-3-3v-19.5&#10;&#9;&#9;&#9;c0-1.28-1.04-2.32-2.32-2.32s-2.32,1.04-2.32,2.32v24.82c0,1.28,1.04,2.32,2.32,2.32h318.43c1.28,0,2.32-1.04,2.32-2.32V215.31&#10;&#9;&#9;&#9;C390.53,214.03,389.49,212.99,388.21,212.99z" id="el_Wbm0mO_G0Y"/>
	</g></g>
	<linearGradient id="SVGID_7_" gradientUnits="userSpaceOnUse" x1="27.3804" y1="415.4089" x2="364.4017" y2="272.4302">
		<stop offset="5.084014e-03" style="stop-color:#00B8CF"/>
		<stop offset="1" style="stop-color:#00FC96"/>
	</linearGradient>
	<g id="el_EVDPu6IsQZ_an_g0SCz6AtV" data-animator-group="true" data-animator-type="2"><path d="M152.22,324.29v14.18c0,9.1,7.4,16.5,16.5,16.5h113.47c9.1,0,16.5-7.4,16.5-16.5v-14.18&#10;&#9;&#9;c0-9.1-7.4-16.5-16.5-16.5H168.72C159.62,307.78,152.22,315.19,152.22,324.29z M294.05,324.29v14.18c0,6.54-5.32,11.86-11.86,11.86&#10;&#9;&#9;H168.72c-6.54,0-11.86-5.32-11.86-11.86v-14.18c0-6.54,5.32-11.86,11.86-11.86h113.47C288.73,312.42,294.05,317.74,294.05,324.29z" id="el_EVDPu6IsQZ"/></g>
	<g id="el_SGTTjSyeG4">
		<linearGradient id="SVGID_8_" gradientUnits="userSpaceOnUse" x1="-70.1455" y1="185.5264" x2="266.8758" y2="42.5477">
			<stop offset="5.084014e-03" style="stop-color:#00B8CF"/>
			<stop offset="1" style="stop-color:#00FC96"/>
		</linearGradient>
		<g id="el_106vRJOu6__an_HEswgui5p" data-animator-group="true" data-animator-type="2"><path d="M90.35,119.76c1.28,0,2.32-1.04,2.32-2.32c0-1.28-1.04-2.32-2.32-2.32s-2.32,1.04-2.32,2.32&#10;&#9;&#9;&#9;C88.03,118.72,89.07,119.76,90.35,119.76z" id="el_106vRJOu6_"/></g>
		<linearGradient id="SVGID_9_" gradientUnits="userSpaceOnUse" x1="-64.0878" y1="199.8053" x2="272.9335" y2="56.8266">
			<stop offset="5.084014e-03" style="stop-color:#00B8CF"/>
			<stop offset="1" style="stop-color:#00FC96"/>
		</linearGradient>
		<g id="el_sNpkE4n2Yc_an_l5Iks_hKY" data-animator-group="true" data-animator-type="2"><path d="M130.07,119.76c1.28,0,2.32-1.04,2.32-2.32c0-1.28-1.04-2.32-2.32-2.32s-2.32,1.04-2.32,2.32&#10;&#9;&#9;&#9;C127.75,118.72,128.79,119.76,130.07,119.76z" id="el_sNpkE4n2Yc"/></g>
		<linearGradient id="SVGID_10_" gradientUnits="userSpaceOnUse" x1="-67.1166" y1="192.6659" x2="269.9047" y2="49.6872">
			<stop offset="5.084014e-03" style="stop-color:#00B8CF"/>
			<stop offset="1" style="stop-color:#00FC96"/>
		</linearGradient>
		<g id="el_PdghGtt-sp_an_k7r6mzNsm" data-animator-group="true" data-animator-type="2"><path d="M110.21,119.76c1.28,0,2.32-1.04,2.32-2.32c0-1.28-1.04-2.32-2.32-2.32s-2.32,1.04-2.32,2.32&#10;&#9;&#9;&#9;C107.89,118.72,108.93,119.76,110.21,119.76z" id="el_PdghGtt-sp"/></g>
	</g>
	<linearGradient id="SVGID_11_" gradientUnits="userSpaceOnUse" x1="-18.7191" y1="306.7458" x2="318.3022" y2="163.767">
		<stop offset="5.084014e-03" style="stop-color:#00B8CF"/>
		<stop offset="1" style="stop-color:#00FC96"/>
	</linearGradient>
	<g id="el_MVn80OIkJJ_an_Doj16ufzI" data-animator-group="true" data-animator-type="0"><path d="M155.43,179.11c-0.33-0.92-1.2-1.54-2.18-1.54h0c-0.97,0-1.85,0.61-2.18,1.53&#10;&#9;&#9;c-0.08,0.21-8.45,23.35-16.71,46.34c-13.27,36.91-16.74,46.77-16.86,47.95c0,0.03,0,0.07,0,0.1c-0.01,0.62,0.23,1.2,0.66,1.65&#10;&#9;&#9;c0.43,0.44,1.01,0.69,1.63,0.69c1.11,0,2.07-0.77,2.29-1.84c0.02-0.08,0.04-0.16,0.06-0.23c0.53-1.8,3.89-11.34,9.98-28.35&#10;&#9;&#9;c0.43-1.19,1.56-1.99,2.82-1.99h36.41c1.27,0,2.4,0.8,2.83,1.99l10.31,28.88c0.33,0.92,1.21,1.54,2.18,1.54&#10;&#9;&#9;c0.26,0,0.53-0.05,0.78-0.14c0.59-0.21,1.05-0.63,1.32-1.19c0.27-0.56,0.3-1.19,0.09-1.77L155.43,179.11z M170.01,237.5&#10;&#9;&#9;c-0.56,0.8-1.48,1.27-2.45,1.27h-28.8c-0.98,0-1.89-0.48-2.45-1.27c-0.56-0.8-0.7-1.82-0.37-2.74&#10;&#9;&#9;c5.26-14.67,10.77-29.94,14.46-40.16c0.43-1.19,1.56-1.98,2.82-1.98c0,0,0,0,0.01,0c1.27,0,2.39,0.8,2.82,1.99l14.34,40.16&#10;&#9;&#9;C170.71,235.69,170.57,236.71,170.01,237.5z" id="el_MVn80OIkJJ"/></g>
	<linearGradient id="SVGID_12_" gradientUnits="userSpaceOnUse" x1="-12.8006" y1="320.6965" x2="324.2207" y2="177.7178">
		<stop offset="5.084014e-03" style="stop-color:#00B8CF"/>
		<stop offset="1" style="stop-color:#00FC96"/>
	</linearGradient>
	<g id="el_IEtpcxws5P_an_a2lisLDEJ" data-animator-group="true" data-animator-type="0"><path d="M204.92,275.83c27.09,0,49.13-22.04,49.13-49.13s-22.04-49.13-49.13-49.13h-1.82c-1.28,0-2.32,1.04-2.32,2.32&#10;&#9;&#9;v93.61c0,1.28,1.04,2.32,2.32,2.32H204.92z M205.41,185.36c0-0.84,0.35-1.64,0.97-2.21c0.56-0.51,1.28-0.79,2.03-0.79&#10;&#9;&#9;c0.08,0,0.17,0,0.25,0.01c22.85,1.91,40.74,21.39,40.74,44.33c0,22.94-17.9,42.42-40.74,44.33c-0.08,0.01-0.17,0.01-0.25,0.01&#10;&#9;&#9;c-0.75,0-1.47-0.28-2.03-0.79c-0.62-0.57-0.97-1.37-0.97-2.21V185.36z" id="el_IEtpcxws5P"/></g>
	<linearGradient id="SVGID_13_" gradientUnits="userSpaceOnUse" x1="0.4278" y1="351.8777" x2="337.4491" y2="208.899">
		<stop offset="5.084014e-03" style="stop-color:#00B8CF"/>
		<stop offset="1" style="stop-color:#00FC96"/>
	</linearGradient>
	<g id="el_uFMQEcK7j02_an_tMhQpfqWx" data-animator-group="true" data-animator-type="0"><path d="M273.49,249.19c0-1.28-1.04-2.32-2.32-2.32s-2.32,1.04-2.32,2.32v3.34c0,12.84,10.45,23.29,23.29,23.29h6.69&#10;&#9;&#9;c12.84,0,23.29-10.45,23.29-23.29v-11.22c0-10.34-8.42-18.76-18.76-18.76h-11.22c-10.29,0-18.65-8.37-18.65-18.65v-3.04&#10;&#9;&#9;c0-10.29,8.37-18.65,18.65-18.65h6.69c10.29,0,18.65,8.37,18.65,18.65c0,1.28,1.04,2.32,2.32,2.32s2.32-1.04,2.32-2.32&#10;&#9;&#9;c0-12.84-10.45-23.29-23.29-23.29h-6.69c-12.84,0-23.29,10.45-23.29,23.29v3.04c0,12.84,10.45,23.29,23.29,23.29h11.22&#10;&#9;&#9;c7.79,0,14.12,6.34,14.12,14.12v11.22c0,10.29-8.37,18.65-18.65,18.65h-6.69c-10.29,0-18.65-8.37-18.65-18.65V249.19z" id="el_uFMQEcK7j02"/></g>
</g>
</svg>